Run: headless pygame with SDL's dummy video driver; simulated clock (each Clock.tick advances the game by its frame time, no real sleeping); random seed 0; keys injected as events and as key.get_pressed() state; no mouse input.
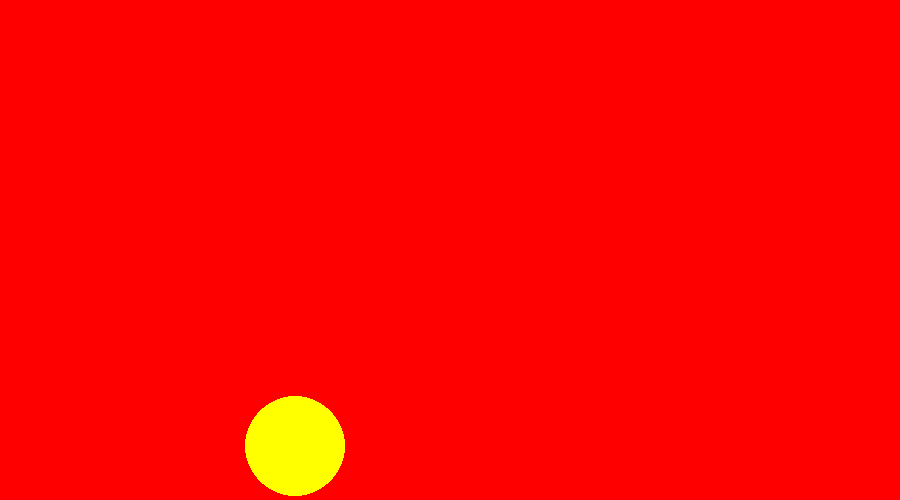
Frame 1 of 4 · flips 1–60 · no input
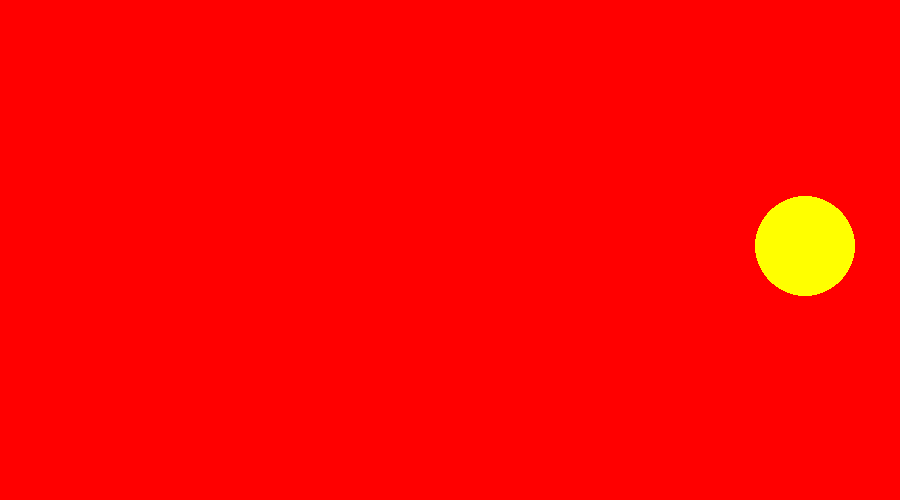
Frame 2 of 4 · flips 61–180 · tapped SPACE, RETURN · held RIGHT (→), D
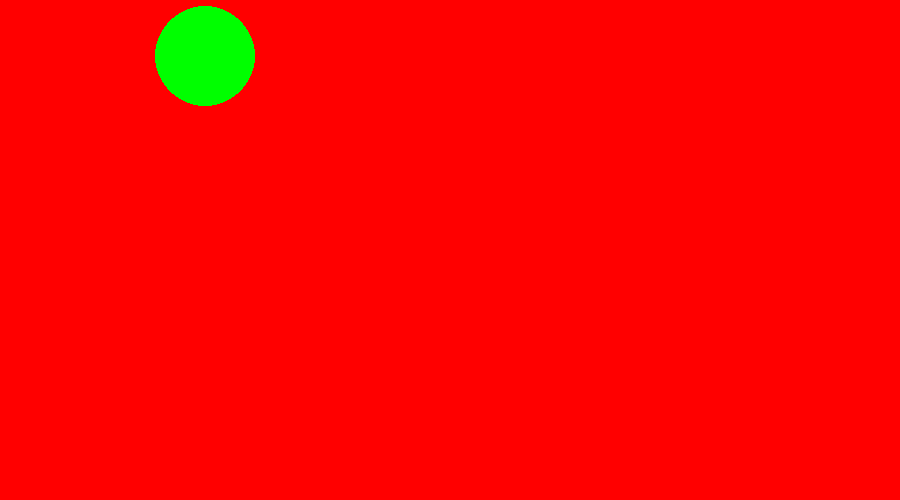
Frame 3 of 4 · flips 181–300 · held DOWN (↓), S
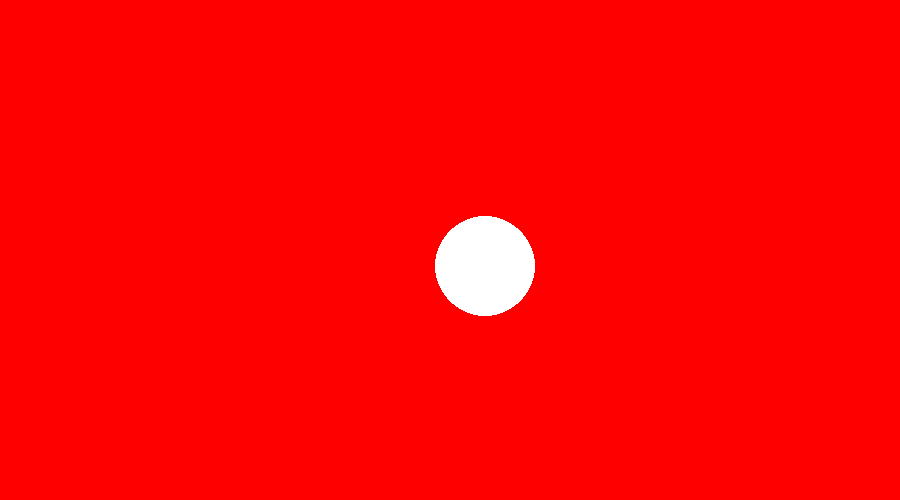
Frame 4 of 4 · flips 301–420 · held LEFT (←), A, UP (↑), W

The pygame program that drew these frames:

import pygame
import random

pygame.init()

red = 255,0,0
black = 0,0,0
yellow = 255,255,0
green = 0,255,0
blue = 0,0,255
white = 255,255,255

size = width, height = 900, 500

colors = [black,yellow,green,black,white]
circle_color = random.choice(colors)

screen = pygame.display.set_mode(size)

x = 0
y = 0

clock = pygame.time.Clock()
FPS = 100

move_x = 5
move_y = 8

while True:

    for event in pygame.event.get():
        # print(event)
        if event.type == pygame.QUIT:
            pygame.quit()
            quit()

    screen.fill(red)

    pygame.draw.circle(screen, circle_color, [x,y], 50)

    x += move_x
    y += move_y

    if x >= width - 50:
        move_x = -5
        circle_color = random.choice(colors)
    elif y >= height - 50:
        move_y = -5
        circle_color = random.choice(colors)
    elif x < 50:
        move_x = 5
        circle_color = random.choice(colors)
    elif y < 50 :
        move_y = 5
        circle_color = random.choice(colors)

    pygame.display.update()
    clock.tick(FPS)
